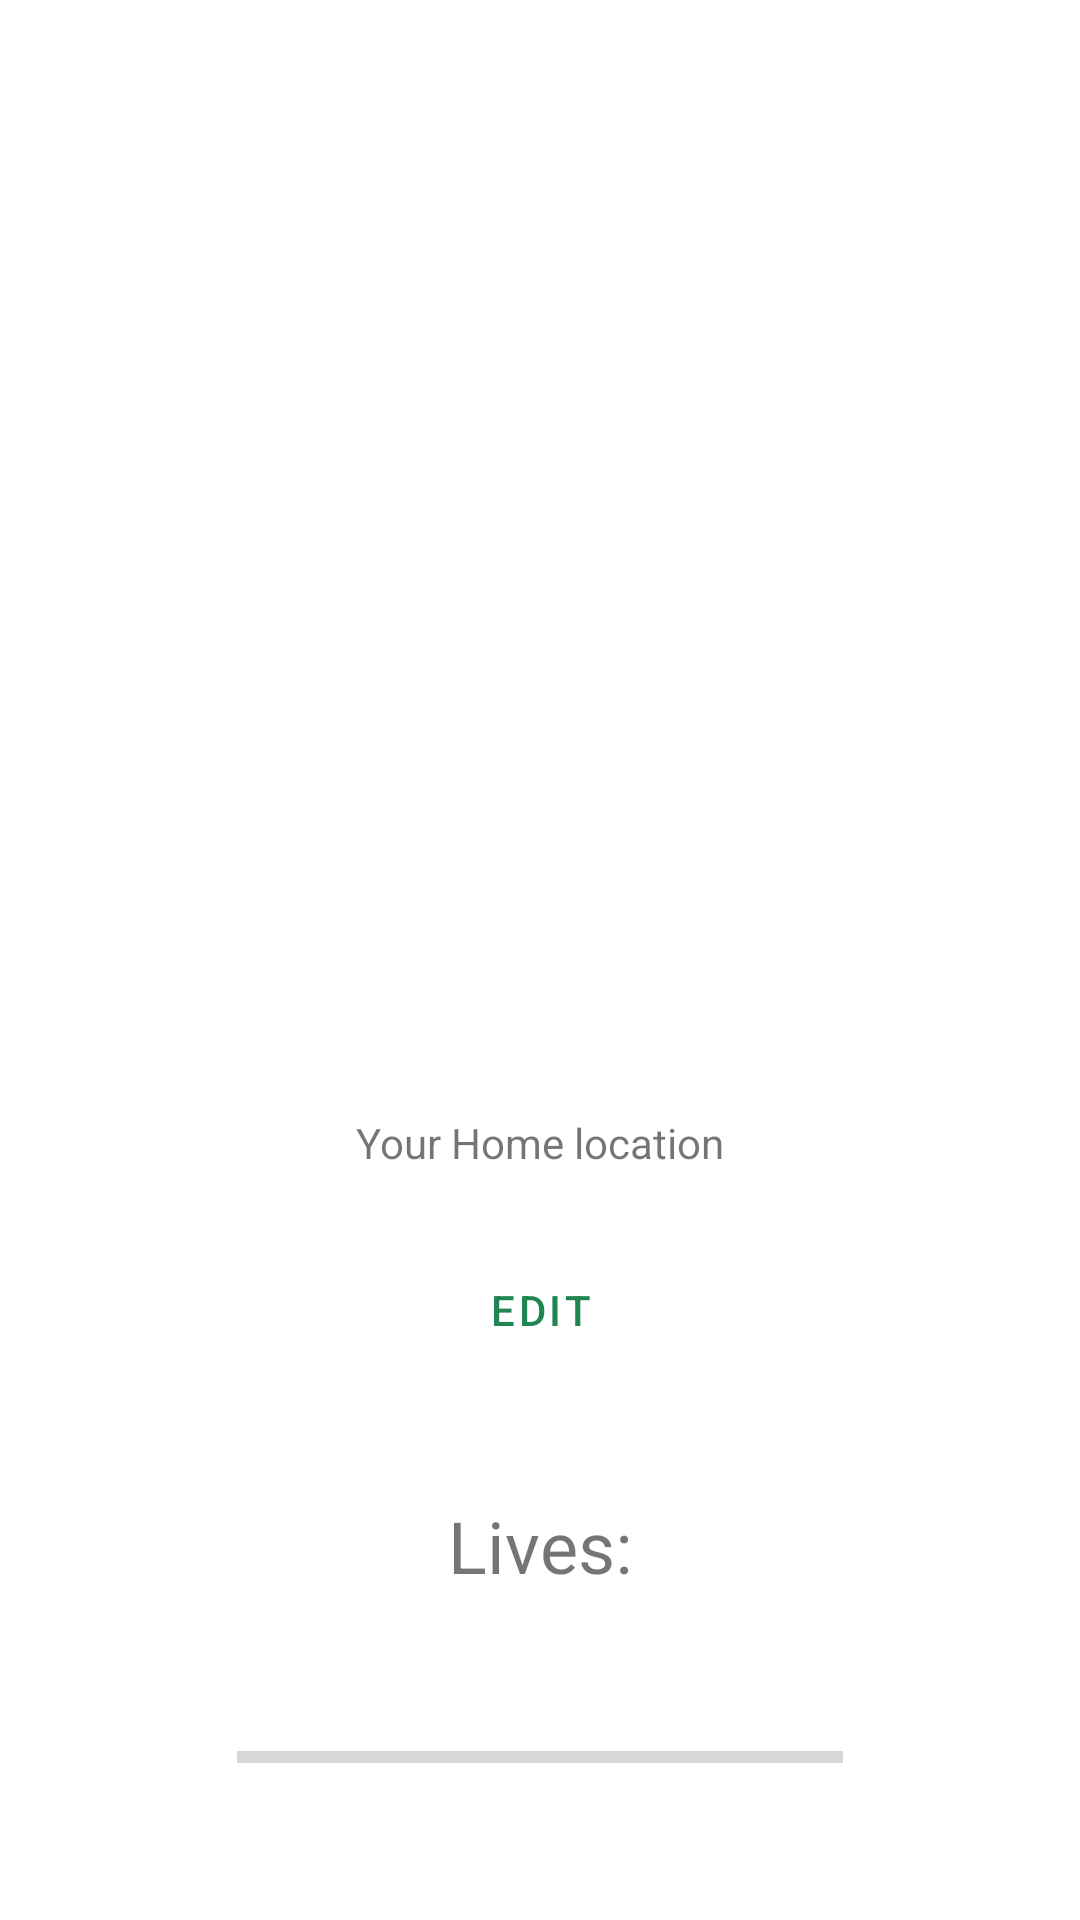

Reconstruct the res/layout file that produces this screen, plus the resources it refers to.
<!-- AndroidManifest.xml: application theme Theme.FlagsInCity -->
<!-- res/layout/fragment_fortress.xml -->
<?xml version="1.0" encoding="utf-8"?>
<layout
    xmlns:app="http://schemas.android.com/apk/res-auto"
    xmlns:tools="http://schemas.android.com/tools"
    xmlns:android="http://schemas.android.com/apk/res/android">

    <data>

        <variable
            name="fortressViewModel"
            type="com.example.flagsincity.fortress.FortressViewModel" />
    </data>

    <androidx.constraintlayout.widget.ConstraintLayout
        android:layout_width="match_parent"
        android:layout_height="match_parent">


        <TextView
            android:id="@+id/user_nickname"
            android:layout_width="wrap_content"
            android:layout_height="wrap_content"
            android:layout_marginTop="@dimen/activity_vertical_margin"
            android:paddingStart="16dp"
            android:paddingLeft="16dp"
            android:paddingTop="16dp"
            android:paddingEnd="16dp"
            android:paddingRight="16dp"
            android:paddingBottom="16dp"

            android:text="@{fortressViewModel.userNickName}"
            android:textSize="24sp"
            app:layout_constraintBottom_toTopOf="@+id/fortressView"
            app:layout_constraintEnd_toEndOf="parent"
            app:layout_constraintStart_toStartOf="parent"
            app:layout_constraintTop_toTopOf="parent" />

        <ImageView
            android:id="@+id/fortressView"
            android:layout_width="167dp"
            android:layout_height="174dp"
            android:layout_marginStart="50dp"
            android:layout_marginTop="50dp"
            android:layout_marginEnd="50dp"
            android:contentDescription="@string/user_s_progress_and_his_fortress"
            app:layout_constraintBottom_toTopOf="@+id/yourHomeLocation"
            app:layout_constraintEnd_toEndOf="parent"
            app:layout_constraintStart_toStartOf="parent"
            app:layout_constraintTop_toBottomOf="@id/user_nickname" />



        <TextView
            android:id="@+id/yourHomeLocation"
            android:layout_width="wrap_content"
            android:layout_height="wrap_content"
            android:text="@string/yourHomeLocation"
            app:layout_constraintBottom_toTopOf="@+id/button_change_nickname"
            app:layout_constraintEnd_toEndOf="parent"
            app:layout_constraintStart_toStartOf="parent"
            app:layout_constraintTop_toBottomOf="@id/fortressView" />


        <Button
            android:id="@+id/button_change_nickname"
            android:layout_width="wrap_content"
            android:layout_height="48dp"
            android:text="@string/edit"
            style="@style/Widget.MaterialComponents.Button.OutlinedButton"
            app:cornerRadius="10dp"
            app:layout_constraintBottom_toTopOf="@+id/user_lives"
            app:layout_constraintEnd_toEndOf="parent"
            app:layout_constraintStart_toStartOf="parent"
            app:layout_constraintTop_toBottomOf="@id/yourHomeLocation"/>



        <TextView
            android:id="@+id/user_lives"
            android:layout_width="wrap_content"
            android:layout_height="wrap_content"
            android:paddingStart="16dp"
            android:paddingLeft="16dp"
            android:paddingTop="16dp"
            android:paddingEnd="16dp"
            android:paddingRight="16dp"
            android:paddingBottom="16dp"
            android:text="@string/userLives"
            android:textSize="24sp"
            app:layout_constraintBottom_toTopOf="@+id/progressBar"
            app:layout_constraintEnd_toEndOf="parent"
            app:layout_constraintStart_toStartOf="parent"
            app:layout_constraintTop_toBottomOf="@id/button_change_nickname"/>

        <ProgressBar
            android:id="@+id/progressBar"
            style="?android:attr/progressBarStyleHorizontal"
            android:layout_width="222dp"
            android:layout_height="32dp"
            android:layout_marginBottom="@dimen/activity_vertical_margin"
            android:max="100"
            android:padding="10dp"
            android:progressTint="#800D0D"
            android:scrollbarSize="100dp"
            app:layout_constraintBottom_toBottomOf="parent"
            app:layout_constraintEnd_toEndOf="parent"
            app:layout_constraintStart_toStartOf="parent"
            app:layout_constraintTop_toBottomOf="@id/user_lives"/>




    </androidx.constraintlayout.widget.ConstraintLayout>


</layout>
<!-- resources referenced by this layout -->
<resources>
  <dimen name="activity_vertical_margin">16dp</dimen>
  <string name="edit">Edit</string>
  <string name="userLives">Lives:</string>
  <string name="user_s_progress_and_his_fortress">User\'s progress and his fortress</string>
  <string name="yourHomeLocation">Your Home location</string>
  <style name="Theme.FlagsInCity" parent="Theme.MaterialComponents.DayNight.DarkActionBar">
          
          <item name="colorPrimary">@color/green</item>
          <item name="colorPrimaryVariant">@color/green_200</item>
          <item name="colorOnPrimary">@color/white</item>
          
          <item name="colorSecondary">@color/teal_200</item>
          <item name="colorSecondaryVariant">@color/teal_700</item>
          <item name="colorOnSecondary">@color/black</item>
          
          <item name="android:statusBarColor" tools:targetApi="l">?attr/colorPrimary</item>
          
      </style>
  <color name="green">#FF208550</color>
  <color name="green_200">#FF209020</color>
  <color name="white">#FFFFFFFF</color>
  <color name="teal_200">#FF03DAC5</color>
  <color name="teal_700">#FF018786</color>
  <color name="black">#FF000000</color>
</resources>
